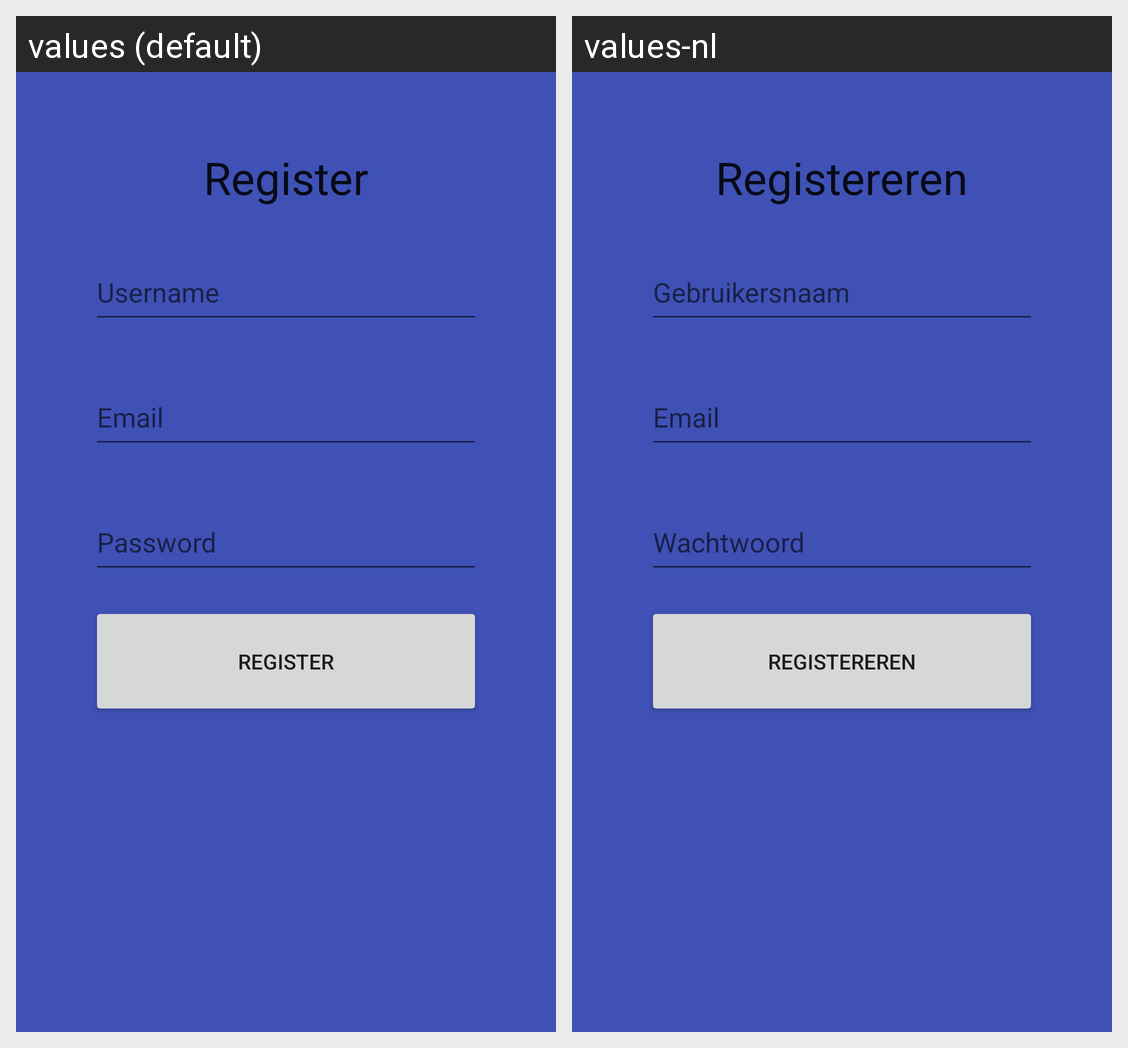

The Android screen above is rendered under two locales of the same app. Produce the string resources it draws, with the default and per-locale values.
Android screen res/layout/fragment_register.xml rendered under 2 locales, left to right: values (default), values-nl. Device: Nexus 5 (rendered at 1080×1920; each locale shown at half size, 540×960, under a caption strip naming it); theme AppTheme.
Strings drawn on this screen, with the default value and each locale's value (text and hints the layout hard-codes, and strings that could not be matched under every locale, appear in the picture but are not listed):

button_goto_register
  values: Register
  values-nl: Registereren

hint_username
  values: Username
  values-nl: Gebruikersnaam

hint_email
  values: Email
  values-nl: Email

hint_password
  values: Password
  values-nl: Wachtwoord

button_register
  values: Register
  values-nl: Registereren
